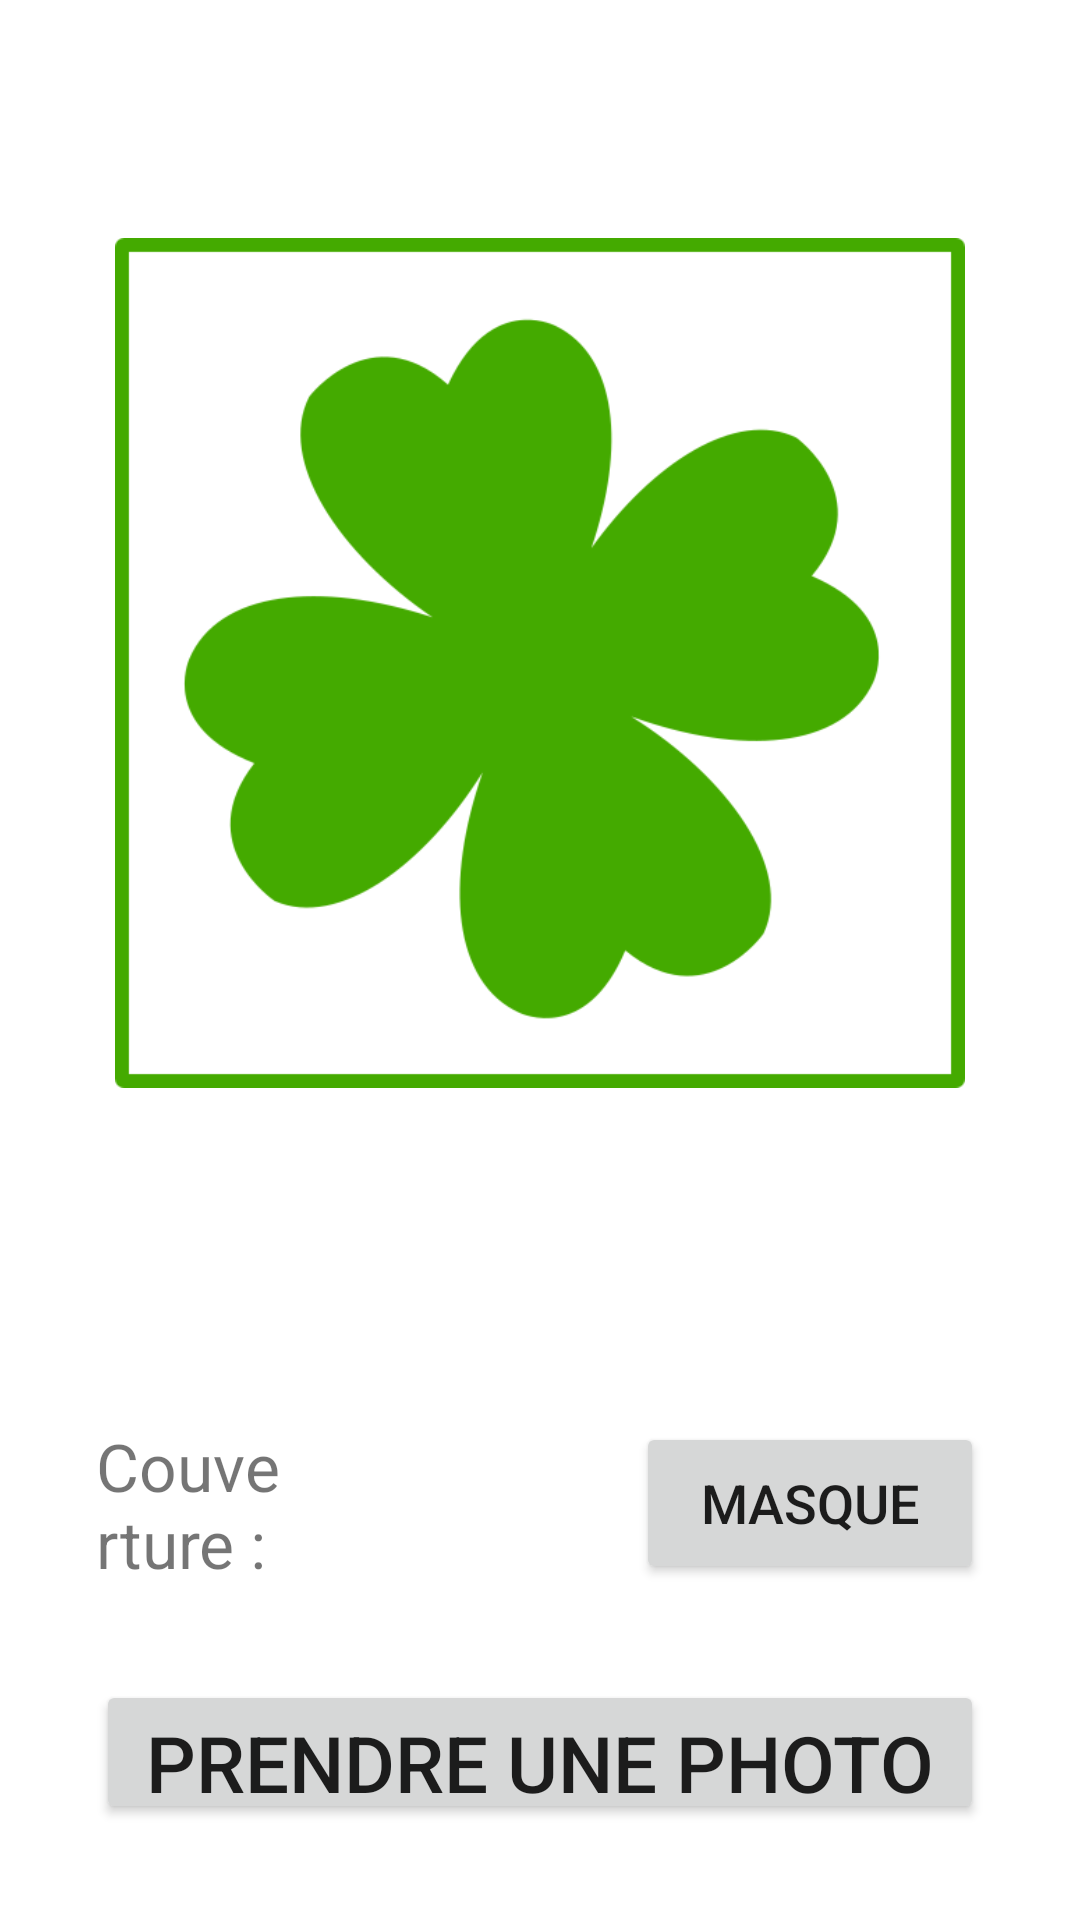

Write the Android layout XML for this screen, with the resource values it uses.
<!-- AndroidManifest.xml: application theme Theme.CoverScan -->
<!-- res/layout/activity_main.xml -->
<?xml version="1.0" encoding="utf-8"?>


<androidx.constraintlayout.widget.ConstraintLayout xmlns:android="http://schemas.android.com/apk/res/android"
    xmlns:app="http://schemas.android.com/apk/res-auto"
    xmlns:tools="http://schemas.android.com/tools"
    android:layout_width="match_parent"
    android:layout_height="match_parent"
    tools:context="com.bastien.coverscan.MainActivity">


    <ImageView
        android:id="@+id/maskedDisplay"
        android:layout_width="0dp"
        android:layout_height="0dp"
        android:layout_marginStart="8dp"
        android:layout_marginLeft="8dp"
        android:layout_marginTop="32dp"
        android:layout_marginEnd="8dp"
        android:layout_marginRight="8dp"
        android:layout_marginBottom="230dp"
        app:layout_constraintBottom_toBottomOf="parent"
        app:layout_constraintDimensionRatio="3:4"
        app:layout_constraintEnd_toEndOf="parent"
        app:layout_constraintStart_toStartOf="parent"
        app:layout_constraintTop_toTopOf="parent"
        app:srcCompat="@drawable/clover_icon" />

    <Button
        android:id="@+id/TakePictureButton"
        android:layout_width="0dp"
        android:layout_height="0dp"
        android:layout_marginStart="32dp"
        android:layout_marginLeft="32dp"
        android:layout_marginTop="150dp"
        android:layout_marginEnd="32dp"
        android:layout_marginRight="32dp"
        android:layout_marginBottom="32dp"
        android:text="Prendre une Photo"
        android:textSize="26sp"
        app:layout_constraintBottom_toBottomOf="parent"
        app:layout_constraintEnd_toEndOf="parent"
        app:layout_constraintStart_toStartOf="parent"
        app:layout_constraintTop_toBottomOf="@+id/maskedDisplay" />

    <TextView
        android:id="@+id/coveringDisplay"
        android:layout_width="0dp"
        android:layout_height="0dp"
        android:layout_marginStart="32dp"
        android:layout_marginLeft="32dp"
        android:layout_marginTop="64dp"
        android:layout_marginEnd="32dp"
        android:layout_marginRight="32dp"
        android:layout_marginBottom="32dp"
        android:text="Couverture : 0%"
        android:textSize="22sp"
        app:layout_constraintBottom_toTopOf="@+id/TakePictureButton"
        app:layout_constraintEnd_toStartOf="@+id/mask"
        app:layout_constraintStart_toStartOf="parent"
        app:layout_constraintTop_toBottomOf="@+id/maskedDisplay" />

    <Button
        android:id="@+id/mask"
        android:layout_width="0dp"
        android:layout_height="0dp"
        android:layout_marginStart="32dp"
        android:layout_marginLeft="32dp"
        android:layout_marginTop="64dp"
        android:layout_marginEnd="32dp"
        android:layout_marginRight="32dp"
        android:layout_marginBottom="32dp"
        android:text="masque"
        android:textSize="18sp"
        app:layout_constraintBottom_toTopOf="@+id/TakePictureButton"
        app:layout_constraintEnd_toEndOf="parent"
        app:layout_constraintStart_toEndOf="@id/coveringDisplay"
        app:layout_constraintTop_toBottomOf="@+id/maskedDisplay" />

</androidx.constraintlayout.widget.ConstraintLayout>
<!-- resources referenced by this layout -->
<resources>
  <!-- drawable clover_icon: png bitmap (drawable, 15306 bytes) -->
  <style name="Theme.CoverScan" parent="Theme.MaterialComponents.DayNight.DarkActionBar">
          
          <item name="colorPrimary">@color/purple_500</item>
          <item name="colorPrimaryVariant">@color/purple_700</item>
          <item name="colorOnPrimary">@color/white</item>
          
          <item name="colorSecondary">@color/teal_200</item>
          <item name="colorSecondaryVariant">@color/teal_700</item>
          <item name="colorOnSecondary">@color/black</item>
          
          <item name="android:statusBarColor" tools:targetApi="l">?attr/colorPrimaryVariant</item>
          
      </style>
  <!-- not gathered from this repository: default colours our renderer supplied (Android Studio template values) -->
  <color name="purple_500">#FF6200EE</color>
  <color name="purple_700">#FF3700B3</color>
  <color name="teal_200">#FF03DAC5</color>
  <color name="teal_700">#FF018786</color>
  <color name="black">#FF000000</color>
  <color name="white">#FFFFFFFF</color>
</resources>
